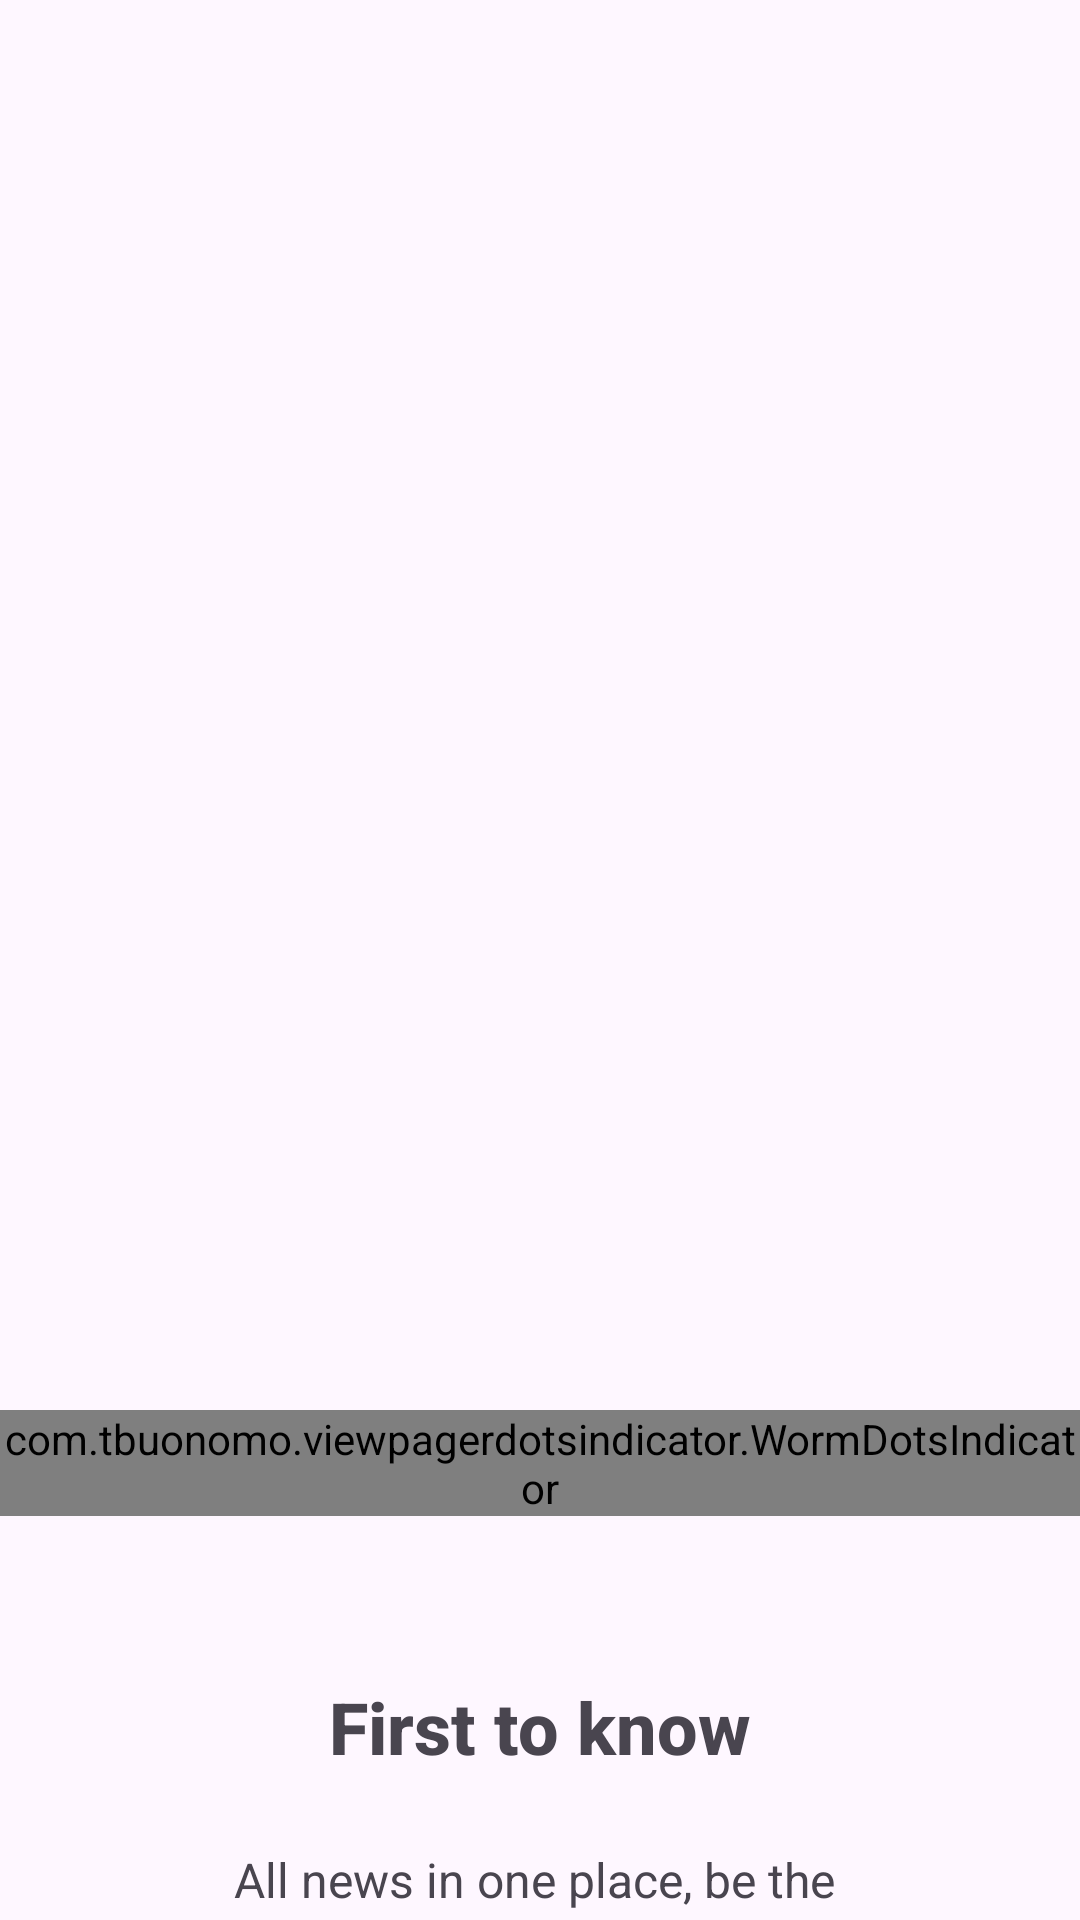

Produce the Android XML layout that renders to this screen, including the resource entries it uses.
<!-- AndroidManifest.xml: application theme Theme.SplashAndOnboarding -->
<!-- res/layout/activity_on_boarding.xml -->
<?xml version="1.0" encoding="utf-8"?>
<androidx.constraintlayout.widget.ConstraintLayout xmlns:android="http://schemas.android.com/apk/res/android"
    xmlns:app="http://schemas.android.com/apk/res-auto"
    xmlns:tools="http://schemas.android.com/tools"
    android:layout_width="match_parent"
    android:layout_height="match_parent"
    tools:context=".OnBoardingActivity">

    <androidx.viewpager2.widget.ViewPager2
        android:id="@+id/viewPager"
        android:layout_width="match_parent"
        android:layout_height="390dp"
        android:layout_marginTop="80dp"
        app:layout_constraintTop_toTopOf="parent" />


    <com.tbuonomo.viewpagerdotsindicator.WormDotsIndicator
        android:id="@+id/worm_dots_indicator"
        android:layout_width="wrap_content"
        android:layout_height="wrap_content"
        app:dotsColor="#475AD7"
        app:dotsCornerRadius="8dp"
        app:dotsSize="16dp"
        app:dotsSpacing="4dp"
        app:dotsStrokeColor="#475AD7"
        app:dotsStrokeWidth="2dp"
        app:layout_constraintEnd_toEndOf="parent"
        app:layout_constraintStart_toStartOf="parent"
        app:layout_constraintTop_toBottomOf="@id/viewPager" />

    <TextView
        android:id="@+id/tvTitle"
        android:layout_width="wrap_content"
        android:layout_height="wrap_content"
        android:layout_marginTop="54dp"
        android:fontFamily="sans-serif-medium"
        android:text="@string/first_to_know"
        android:textSize="24sp"
        android:textStyle="bold"
        app:layout_constraintEnd_toEndOf="parent"
        app:layout_constraintStart_toStartOf="parent"
        app:layout_constraintTop_toBottomOf="@id/worm_dots_indicator" />

    <TextView
        android:id="@+id/tvDescription"
        android:layout_width="wrap_content"
        android:layout_height="wrap_content"
        android:layout_marginHorizontal="30dp"
        android:layout_marginTop="24dp"
        android:gravity="center"
        android:lineSpacingExtra="4dp"
        android:text="@string/all_news_in_one_place_be_the_n_first_to_know_last_news"
        android:textSize="16sp"
        app:layout_constraintEnd_toEndOf="parent"
        app:layout_constraintStart_toStartOf="parent"
        app:layout_constraintTop_toBottomOf="@id/tvTitle" />

    <com.google.android.material.button.MaterialButton
        android:id="@+id/btnHome"
        android:layout_width="match_parent"
        android:layout_height="60dp"
        android:layout_marginHorizontal="20dp"
        android:backgroundTint="#475AD7"
        android:text="@string/done"
        android:textColor="@color/white"
        android:textSize="16sp"
        app:cornerRadius="12dp"
        app:layout_constraintBottom_toBottomOf="parent"
        app:layout_constraintTop_toBottomOf="@id/tvDescription" />

</androidx.constraintlayout.widget.ConstraintLayout>
<!-- resources referenced by this layout -->
<resources>
  <string name="all_news_in_one_place_be_the_n_first_to_know_last_news">All news in one place, be the \n first to know last news</string>
  <string name="done">Done</string>
  <string name="first_to_know">First to know</string>
  <style name="Theme.SplashAndOnboarding" parent="Base.Theme.SplashAndOnboarding" />
  <style name="Base.Theme.SplashAndOnboarding" parent="Theme.Material3.DayNight.NoActionBar">
          
          
          <item name="android:windowLightStatusBar">true</item>
      </style>
  <!-- not gathered from this repository: default colours our renderer supplied (Android Studio template values) -->
  <color name="white">#FFFFFFFF</color>
</resources>
